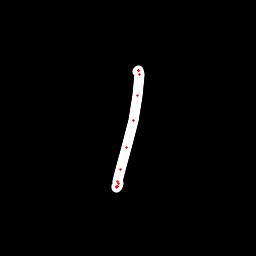

The table this chart was drawn from, first rows:
x, y, hover, eod
137.5, 71.29, 0.0, 0.0
138.1, 70.57, 0.0, 0.0
138.8, 70.57, 0.0, 0.0
139.8, 74.65, 0.0, 0.0
137.7, 95.32, 0.0, 0.0
133.2, 120.2, 0.0, 0.0
126.5, 147.8, 0.0, 0.0
120.5, 169.1, 0.0, 0.0
117.6, 181.9, 0.0, 0.0
117.1, 186.4, 0.0, 0.0
116.9, 187.3, 0.0, 0.0
117, 186.9, 0.0, 0.0
117.2, 186.5, 0.0, 0.0
118, 183.5, 0.0, 1.0
